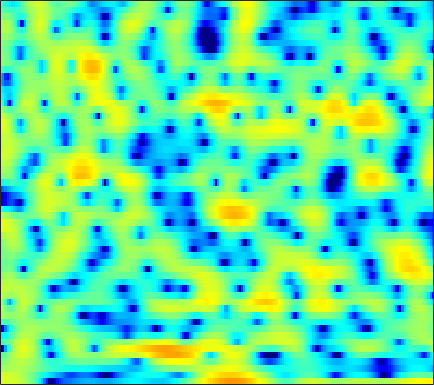

The file beside this chart, header and first rows:
3.8973, 3.7789, 3.6899, 3.6156, 3.5458, 3.463, 3.3392, 3.2137, 2.9689, 2.6569, 2.249, 1.8459, 1.1989, 0.41364, -0.30898, -1.4578, -2.829, -4.0606, -6.0019, -8.4335, -11.695, -14.797, -21.796, -43.215
3.468, 3.475, 3.464, 3.41, 3.346, 3.215, 3.034, 2.858, 2.563, 2.201, 1.755, 1.371, 0.7858, 0.1226, -0.4203, -1.212, -2.056, -2.707, -3.575, -4.411, -5.21, -5.77, -6.452, -7.113
0.7227, 1.027, 1.379, 1.66, 1.831, 1.984, 2.069, 2.082, 2.039, 1.923, 1.743, 1.559, 1.272, 0.9349, 0.6484, 0.2386, -0.2014, -0.538, -0.9873, -1.437, -1.863, -2.177, -2.573, -2.942
-1.111, -0.4631, 0.2762, 0.8926, 1.282, 1.703, 2.021, 2.192, 2.322, 2.357, 2.279, 2.156, 1.896, 1.54, 1.207, 0.6821, 0.07395, -0.4188, -1.11, -1.81, -2.491, -2.936, -3.398, -3.679
-2.199, -1.695, -0.8675, 0.03621, 0.7217, 1.588, 2.339, 2.794, 3.239, 3.506, 3.578, 3.502, 3.218, 2.736, 2.236, 1.378, 0.2864, -0.7257, -2.304, -4.314, -6.912, -9.468, -14.12, -18.4
-24.95, -18.79, -8.968, -4.447, -2.176, 0.06257, 1.66, 2.558, 3.425, 3.954, 4.168, 4.148, 3.867, 3.324, 2.727, 1.697, 0.3924, -0.7358, -2.457, -4.3, -6.061, -7.147, -8.021, -8.038
-2.528, -2.444, -1.919, -1.066, -0.3281, 0.7091, 1.65, 2.265, 2.91, 3.349, 3.563, 3.567, 3.325, 2.813, 2.231, 1.202, -0.245, -1.601, -3.891, -6.976, -11.37, -15.81, -16.78, -11.32
-5.769, -5.656, -4.898, -3.756, -2.803, -1.565, -0.4462, 0.2888, 1.092, 1.697, 2.082, 2.253, 2.311, 2.178, 1.955, 1.528, 0.9611, 0.4788, -0.2128, -0.8926, -1.431, -1.689, -1.789, -1.611
-17.91, -16.28, -10.96, -7.296, -5.321, -3.325, -1.838, -0.9534, -0.02959, 0.6598, 1.146, 1.391, 1.578, 1.642, 1.615, 1.526, 1.371, 1.225, 1.04, 0.867, 0.7311, 0.6649, 0.6138, 0.6135
-2.579, -2.654, -2.453, -2.003, -1.574, -0.9569, -0.3711, 0.01694, 0.4461, 0.7597, 0.9455, 1.008, 0.9995, 0.8947, 0.7654, 0.5531, 0.3313, 0.1954, 0.07485, 0.03664, 0.07648, 0.1492, 0.2773, 0.4041
1.648, 1.317, 0.9656, 0.7633, 0.7061, 0.7637, 0.9122, 1.06, 1.217, 1.286, 1.216, 1.037, 0.6038, -0.05838, -0.7038, -1.711, -2.761, -3.435, -3.889, -3.653, -2.907, -2.199, -1.28, -0.5002
2.785, 1.615, 0.002258, -1.299, -1.689, -1.288, -0.2382, 0.5796, 1.498, 2.075, 2.271, 2.144, 1.603, 0.5447, -0.6369, -2.921, -6.504, -10.95, -21.27, -11.93, -6.471, -4.05, -1.862, -0.4112
2.252, 0.3647, -3.044, -7.69, -9.553, -5.928, -2.266, -0.3824, 1.327, 2.366, 2.881, 2.978, 2.788, 2.256, 1.66, 0.6596, -0.4256, -1.163, -1.882, -2.153, -2.046, -1.842, -1.526, -1.193
3.033, 2.466, 1.744, 1.218, 1.028, 1.08, 1.39, 1.699, 2.099, 2.401, 2.545, 2.534, 2.358, 1.993, 1.615, 0.9851, 0.226, -0.4129, -1.369, -2.452, -3.687, -4.723, -6.202, -7.606
2.928, 2.838, 2.709, 2.59, 2.522, 2.452, 2.414, 2.392, 2.368, 2.31, 2.208, 2.098, 1.875, 1.568, 1.263, 0.7339, 0.04102, -0.607, -1.696, -3.088, -4.929, -6.715, -9.933, -14.73
1.928, 2.098, 2.255, 2.308, 2.285, 2.177, 1.999, 1.835, 1.6, 1.392, 1.236, 1.16, 1.106, 1.073, 1.03, 0.9028, 0.6566, 0.3718, -0.1534, -0.882, -1.791, -2.576, -3.691, -4.758
-0.05118, 0.5569, 1.072, 1.269, 1.204, 0.8619, 0.2293, -0.4014, -1.361, -2.242, -2.694, -2.597, -1.955, -1.05, -0.3612, 0.4383, 1.034, 1.339, 1.561, 1.606, 1.488, 1.314, 0.9973, 0.6151
-2.034, -1.124, -0.3917, -0.1675, -0.3155, -0.9606, -2.189, -3.611, -6.511, -11.69, -28.78, -17.39, -8.959, -4.998, -3.061, -1.221, 0.08677, 0.8134, 1.534, 2.038, 2.38, 2.545, 2.663, 2.668
-1.809, -1.308, -0.8616, -0.696, -0.774, -1.162, -1.859, -2.563, -3.667, -4.717, -5.319, -5.274, -4.631, -3.657, -2.908, -1.983, -1.183, -0.6483, -0.004184, 0.5724, 1.1, 1.462, 1.886, 2.232
-1.145, -0.7403, -0.3049, -0.02383, 0.07016, 0.03098, -0.1835, -0.4372, -0.8611, -1.319, -1.77, -2.082, -2.432, -2.722, -2.911, -3.104, -3.194, -3.14, -2.837, -2.245, -1.454, -0.7807, 0.1338, 0.983
-1.385, -0.533, 0.36, 0.9655, 1.251, 1.418, 1.359, 1.179, 0.7833, 0.2132, -0.5116, -1.162, -2.189, -3.439, -4.553, -6.343, -8.44, -10, -10.81, -9.101, -6.346, -4.425, -2.244, -0.4994
-1.375, -0.1368, 1.027, 1.766, 2.083, 2.241, 2.129, 1.876, 1.332, 0.5536, -0.4491, -1.355, -2.765, -4.447, -5.893, -8.174, -10.97, -13.31, -14.87, -12.13, -8.392, -6.012, -3.445, -1.411
1.368, 1.901, 2.436, 2.741, 2.818, 2.715, 2.378, 1.972, 1.213, 0.2079, -1.076, -2.207, -3.949, -5.869, -7.316, -8.928, -9.768, -9.744, -8.924, -7.538, -5.825, -4.513, -2.886, -1.46
3.891, 3.895, 3.837, 3.683, 3.494, 3.122, 2.591, 2.081, 1.221, 0.1115, -1.295, -2.609, -4.838, -7.899, -11.18, -19.04, -24.4, -15.33, -9.96, -6.789, -4.603, -3.356, -2.092, -1.21
4.593, 4.313, 3.916, 3.493, 3.146, 2.648, 2.094, 1.641, 0.98, 0.238, -0.6241, -1.361, -2.491, -3.749, -4.679, -5.6, -5.679, -5.091, -3.828, -2.489, -1.383, -0.7747, -0.2991, -0.2618
2.502, 1.991, 1.354, 0.7458, 0.2968, -0.2932, -0.8331, -1.192, -1.533, -1.659, -1.596, -1.456, -1.203, -0.9107, -0.6752, -0.2919, 0.1663, 0.566, 1.115, 1.635, 2.028, 2.184, 2.136, 1.739
-3.872, -4.584, -5.275, -5.828, -6.256, -7.042, -8.166, -9.135, -10.08, -9.593, -7.657, -5.961, -3.881, -2.144, -1.052, 0.1636, 1.165, 1.789, 2.478, 2.988, 3.323, 3.452, 3.451, 3.248
-16.48, -18.05, -16.41, -14.18, -13.22, -12.97, -14.04, -15.9, -19.93, -18.81, -12.84, -9.485, -6.157, -3.674, -2.182, -0.5754, 0.6954, 1.462, 2.282, 2.882, 3.289, 3.477, 3.591, 3.56
-18.07, -18.62, -17.02, -14.63, -13.18, -11.82, -10.99, -10.5, -9.807, -8.8, -7.365, -6.12, -4.414, -2.789, -1.675, -0.3437, 0.7792, 1.489, 2.252, 2.826, 3.203, 3.361, 3.421, 3.34
-12.89, -11.61, -10.21, -9.006, -8.208, -7.351, -6.633, -6.188, -5.628, -5.009, -4.27, -3.607, -2.605, -1.499, -0.655, 0.4278, 1.417, 2.068, 2.776, 3.272, 3.536, 3.578, 3.402, 2.982
-5.904, -4.93, -3.93, -3.261, -2.965, -2.804, -2.906, -3.128, -3.537, -3.94, -4.104, -3.913, -3.14, -1.916, -0.8614, 0.532, 1.793, 2.6, 3.469, 4.051, 4.328, 4.304, 3.93, 3.058
0.1292, 0.252, 0.3103, 0.1695, -0.1129, -0.7625, -1.835, -2.97, -5.115, -8.393, -13.5, -16.95, -12.12, -7.366, -4.907, -2.439, -0.575, 0.5454, 1.757, 2.669, 3.268, 3.489, 3.464, 3.031
1.878, 1.759, 1.48, 1.013, 0.515, -0.4005, -1.645, -2.84, -4.809, -7.138, -9.345, -10.32, -10.12, -8.929, -7.89, -6.518, -5.078, -3.94, -2.432, -1.046, 0.1273, 0.8251, 1.5, 1.909
2.722, 2.642, 2.404, 1.996, 1.57, 0.8237, -0.1198, -0.9645, -2.239, -3.633, -5.098, -6.218, -7.816, -9.677, -11.34, -13.41, -12.84, -10.46, -7.116, -4.425, -2.377, -1.188, 0.02909, 0.9187
3.108, 3.184, 3.137, 2.921, 2.643, 2.129, 1.453, 0.85, -0.09201, -1.202, -2.51, -3.634, -5.416, -7.684, -9.783, -12.55, -12.4, -10.12, -6.95, -4.465, -2.634, -1.589, -0.5427, 0.1871
2.745, 3.001, 3.159, 3.125, 2.986, 2.668, 2.212, 1.794, 1.154, 0.4314, -0.3538, -0.9896, -1.838, -2.639, -3.136, -3.521, -3.513, -3.244, -2.652, -1.988, -1.401, -1.066, -0.8111, -0.7815
2.256, 2.599, 2.83, 2.833, 2.715, 2.425, 2.03, 1.691, 1.23, 0.8, 0.4289, 0.1947, -0.06375, -0.2405, -0.3251, -0.3836, -0.3765, -0.3515, -0.3148, -0.3295, -0.4495, -0.6517, -1.102, -1.808
2.633, 2.843, 2.864, 2.618, 2.276, 1.655, 0.9221, 0.3703, -0.2544, -0.6152, -0.6492, -0.4728, -0.1041, 0.3096, 0.5968, 0.8997, 1.096, 1.156, 1.097, 0.87, 0.4426, -0.02581, -0.8629, -1.976
3.879, 3.797, 3.416, 2.708, 1.935, 0.5417, -1.337, -3.08, -5.571, -6.797, -5.428, -3.712, -1.62, -0.04251, 0.8314, 1.663, 2.148, 2.323, 2.319, 2.057, 1.534, 0.9711, -0.03578, -1.354
4.372, 4.054, 3.425, 2.523, 1.635, 0.07916, -2.083, -4.262, -8.055, -10.57, -7.41, -4.584, -1.796, 0.09678, 1.077, 1.956, 2.427, 2.56, 2.499, 2.211, 1.703, 1.174, 0.2395, -1.025
3.195, 2.726, 2.026, 1.29, 0.7335, 0.005539, -0.6736, -1.096, -1.45, -1.42, -0.9442, -0.3905, 0.4159, 1.11, 1.472, 1.69, 1.637, 1.443, 1.028, 0.5373, 0.06877, -0.249, -0.6612, -1.16
1.329, 0.398, -0.8788, -1.873, -2.2, -1.99, -1.286, -0.6591, 0.1719, 0.9413, 1.602, 1.991, 2.346, 2.449, 2.328, 1.839, 0.9401, -0.01474, -1.602, -3.237, -4.086, -3.812, -2.714, -1.545
-1.323, -3.353, -7.39, -14.7, -17.53, -9.185, -4.563, -2.318, -0.1783, 1.325, 2.368, 2.908, 3.296, 3.3, 3.034, 2.283, 0.9197, -0.6357, -3.807, -9.447, -17.21, -10.32, -4.572, -1.446
-3.571, -4.843, -6.646, -7.992, -8.095, -6.808, -4.799, -3.313, -1.555, -0.1426, 0.9104, 1.493, 1.995, 2.184, 2.116, 1.751, 1.088, 0.4299, -0.5545, -1.392, -1.69, -1.439, -0.6236, 0.369
-5.676, -6.407, -7.111, -7.307, -7.032, -6.182, -4.98, -3.975, -2.666, -1.482, -0.4898, 0.08475, 0.6586, 1.015, 1.148, 1.161, 1.061, 0.9379, 0.7751, 0.6859, 0.7262, 0.8514, 1.135, 1.486
-8.701, -10.43, -12.54, -12.72, -11.28, -8.742, -6.43, -4.938, -3.293, -1.992, -0.9656, -0.3679, 0.2067, 0.5658, 0.7218, 0.8201, 0.8297, 0.8177, 0.8282, 0.9152, 1.106, 1.315, 1.645, 1.983
-8.165, -10.57, -14.85, -15.64, -12.29, -8.362, -5.58, -4.031, -2.437, -1.247, -0.3993, 0.07306, 0.4729, 0.6216, 0.5815, 0.3647, -0.0002906, -0.2815, -0.5271, -0.4533, 0.01101, 0.55, 1.358, 2.111
-2.402, -2.942, -3.497, -3.615, -3.397, -2.808, -2.069, -1.521, -0.8476, -0.2453, 0.2391, 0.4929, 0.6697, 0.5714, 0.2469, -0.6322, -2.126, -3.754, -6.423, -7.529, -4.926, -2.492, 0.106, 1.934
0.4303, 0.2267, -0.1375, -0.5579, -0.9146, -1.41, -1.92, -2.269, -2.554, -2.516, -2.071, -1.639, -1.088, -0.7895, -0.8404, -1.399, -2.642, -4.151, -6.734, -7.762, -5.033, -2.523, 0.1245, 1.998
0.3976, 0.2035, -0.2947, -1.097, -1.92, -3.392, -5.503, -7.614, -11.09, -12.64, -9.598, -7.063, -4.563, -2.917, -2.106, -1.452, -1.176, -1.09, -0.9676, -0.6169, 0.04666, 0.6806, 1.583, 2.396
-0.06276, -0.2217, -0.6814, -1.462, -2.285, -3.781, -5.799, -7.715, -10.49, -11.56, -9.366, -7.268, -4.887, -3.106, -2.087, -1.052, -0.3035, 0.1373, 0.6097, 1.007, 1.368, 1.627, 1.957, 2.236
0.08739, 0.04511, -0.2162, -0.7003, -1.202, -2.004, -2.864, -3.468, -4.035, -4.186, -3.841, -3.31, -2.424, -1.485, -0.8105, -0.03423, 0.599, 0.9599, 1.305, 1.494, 1.546, 1.521, 1.408, 1.26
0.9263, 0.9875, 0.8616, 0.5246, 0.1572, -0.438, -1.091, -1.543, -2.007, -2.164, -2, -1.64, -0.9496, -0.1288, 0.4767, 1.19, 1.733, 1.991, 2.117, 1.984, 1.579, 1.094, 0.2319, -0.7599
1.972, 2.113, 2.039, 1.663, 1.185, 0.2741, -0.9308, -1.994, -3.452, -4.422, -4.166, -3.216, -1.504, 0.1568, 1.205, 2.309, 3.031, 3.329, 3.374, 2.997, 2.144, 1.127, -0.8424, -3.843
1.648, 1.864, 1.833, 1.428, 0.8555, -0.312, -2.101, -4.053, -8.162, -17.51, -15.59, -8.388, -3.489, -0.5196, 1.048, 2.521, 3.438, 3.817, 3.936, 3.61, 2.832, 1.939, 0.2894, -1.919
-0.219, -0.0536, -0.09564, -0.4066, -0.7962, -1.503, -2.41, -3.17, -4.137, -4.655, -4.203, -3.286, -1.677, -0.09097, 0.9435, 2.028, 2.768, 3.09, 3.231, 3.056, 2.59, 2.075, 1.22, 0.2895
-1.7, -1.788, -2.057, -2.423, -2.708, -3.047, -3.226, -3.231, -3.018, -2.55, -1.823, -1.153, -0.1821, 0.7799, 1.431, 2.149, 2.651, 2.863, 2.917, 2.731, 2.322, 1.899, 1.24, 0.5493
-2.585, -3.117, -4.012, -5.044, -5.794, -6.445, -6.343, -5.737, -4.464, -2.989, -1.559, -0.5393, 0.6807, 1.726, 2.373, 3.033, 3.439, 3.571, 3.501, 3.137, 2.495, 1.844, 0.7942, -0.3505
